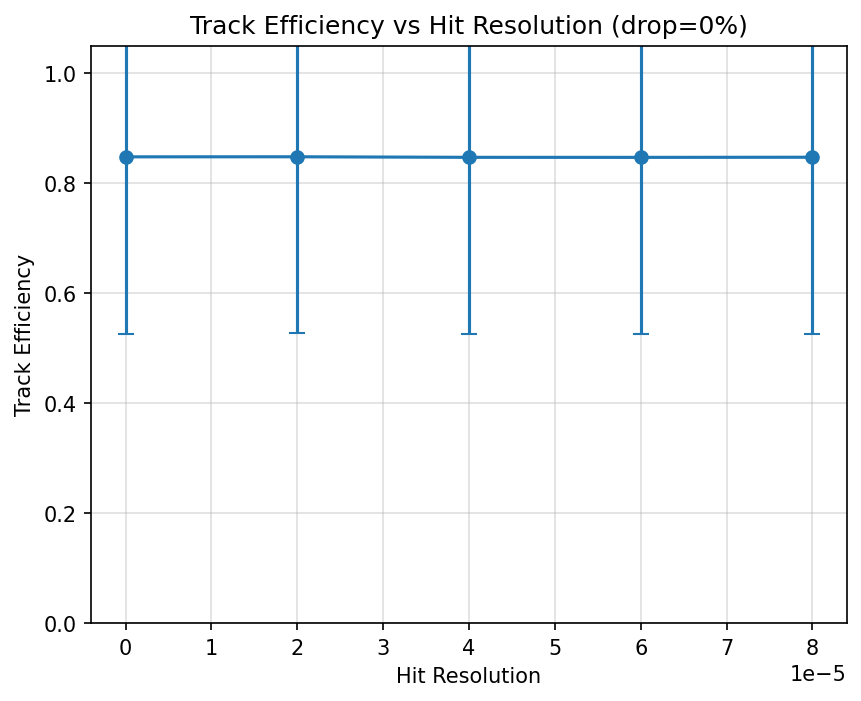

Source data for this figure (header and first rows):
p_hit_res, mean, rms, n
0.0, 0.8477, 0.3215, 1500
2e-05, 0.8478, 0.3212, 1500
4e-05, 0.8468, 0.3214, 1500
6.000000000000001e-05, 0.8467, 0.321, 1500
8e-05, 0.847, 0.3212, 1500
